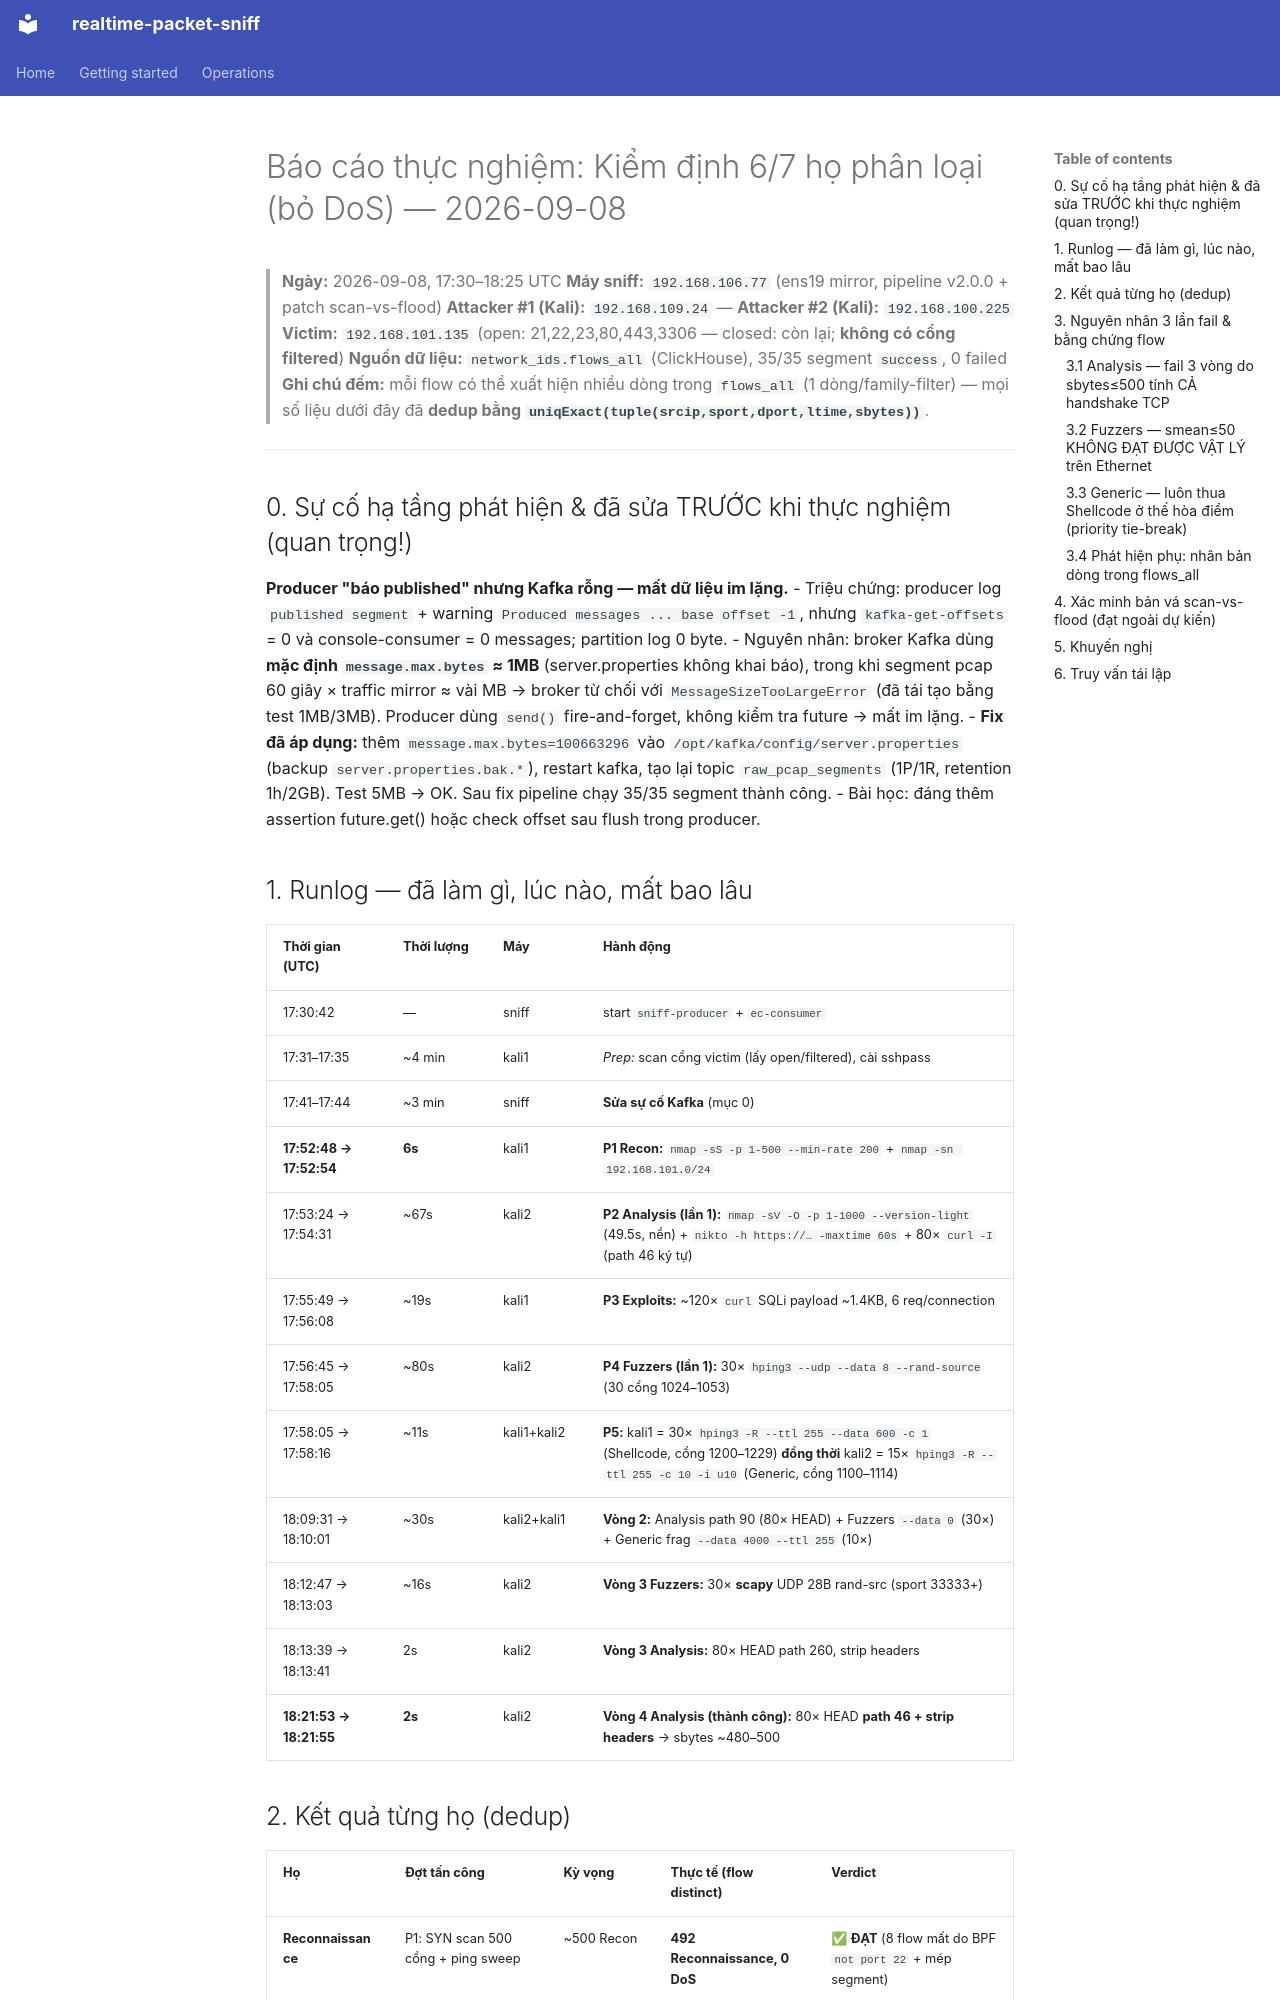

repository: ntu168108/realtime-packet-sniff-v2 · page: reports/2026-09-08-kiem-dinh-6-ho-phan-loai/index.html · generator: mkdocs

# Báo cáo thực nghiệm: Kiểm định 6/7 họ phân loại (bỏ DoS) — 2026-09-08

> **Ngày:** 2026-09-08, 17:30–18:25 UTC
> **Máy sniff:** `192.168.106.77` (ens19 mirror, pipeline v2.0.0 + patch scan-vs-flood)
> **Attacker #1 (Kali):** `192.168.109.24` — **Attacker #2 (Kali):** `192.168.100.225`
> **Victim:** `192.168.101.135` (open: 21,22,23,80,443,3306 — closed: còn lại; **không có cổng filtered**)
> **Nguồn dữ liệu:** `network_ids.flows_all` (ClickHouse), 35/35 segment `success`, 0 failed
> **Ghi chú đếm:** mỗi flow có thể xuất hiện nhiều dòng trong `flows_all` (1 dòng/family-filter) — mọi số
> liệu dưới đây đã **dedup bằng `uniqExact(tuple(srcip,sport,dport,ltime,sbytes))`**.

---

## 0. Sự cố hạ tầng phát hiện & đã sửa TRƯỚC khi thực nghiệm (quan trọng!)

**Producer "báo published" nhưng Kafka rỗng — mất dữ liệu im lặng.**
- Triệu chứng: producer log `published segment` + warning `Produced messages ... base offset -1`,
  nhưng `kafka-get-offsets` = 0 và console-consumer = 0 messages; partition log 0 byte.
- Nguyên nhân: broker Kafka dùng **mặc định `message.max.bytes` ≈ 1MB** (server.properties không khai
  báo), trong khi segment pcap 60 giây × traffic mirror ≈ vài MB → broker từ chối với
  `MessageSizeTooLargeError` (đã tái tạo bằng test 1MB/3MB). Producer dùng `send()` fire-and-forget,
  không kiểm tra future → mất im lặng.
- **Fix đã áp dụng:** thêm `message.max.bytes=100663296` vào `/opt/kafka/config/server.properties`
  (backup `server.properties.bak.*`), restart kafka, tạo lại topic `raw_pcap_segments` (1P/1R,
  retention 1h/2GB). Test 5MB → OK. Sau fix pipeline chạy 35/35 segment thành công.
- Bài học: đáng thêm assertion future.get() hoặc check offset sau flush trong producer.

## 1. Runlog — đã làm gì, lúc nào, mất bao lâu

| Thời gian (UTC) | Thời lượng | Máy | Hành động |
|---|---|---|---|
| 17:30:42 | — | sniff | start `sniff-producer` + `ec-consumer` |
| 17:31–17:35 | ~4 min | kali1 | *Prep:* scan cổng victim (lấy open/filtered), cài sshpass |
| 17:41–17:44 | ~3 min | sniff | **Sửa sự cố Kafka** (mục 0) |
| **17:52:48 → 17:52:54** | **6s** | kali1 | **P1 Recon:** `nmap -sS -p 1-500 --min-rate 200` + `nmap -sn 192.168.101.0/24` |
| 17:53:24 → 17:54:31 | ~67s | kali2 | **P2 Analysis (lần 1):** `nmap -sV -O -p 1-1000 --version-light` (49.5s, nền) + `nikto -h https://… -maxtime 60s` + 80× `curl -I` (path 46 ký tự) |
| 17:55:49 → 17:56:08 | ~19s | kali1 | **P3 Exploits:** ~120× `curl` SQLi payload ~1.4KB, 6 req/connection |
| 17:56:45 → 17:58:05 | ~80s | kali2 | **P4 Fuzzers (lần 1):** 30× `hping3 --udp --data 8 --rand-source` (30 cổng 1024–1053) |
| 17:58:05 → 17:58:16 | ~11s | kali1+kali2 | **P5:** kali1 = 30× `hping3 -R --ttl 255 --data 600 -c 1` (Shellcode, cổng 1200–1229) **đồng thời** kali2 = 15× `hping3 -R --ttl 255 -c 10 -i u10` (Generic, cổng 1100–1114) |
| 18:09:31 → 18:10:01 | ~30s | kali2+kali1 | **Vòng 2:** Analysis path 90 (80× HEAD) + Fuzzers `--data 0` (30×) + Generic frag `--data 4000 --ttl 255` (10×) |
| 18:12:47 → 18:13:03 | ~16s | kali2 | **Vòng 3 Fuzzers:** 30× **scapy** UDP 28B rand-src (sport 33333+) |
| 18:13:39 → 18:13:41 | 2s | kali2 | **Vòng 3 Analysis:** 80× HEAD path 260, strip headers |
| **18:21:53 → 18:21:55** | **2s** | kali2 | **Vòng 4 Analysis (thành công):** 80× HEAD **path 46 + strip headers** → sbytes ~480–500 |
